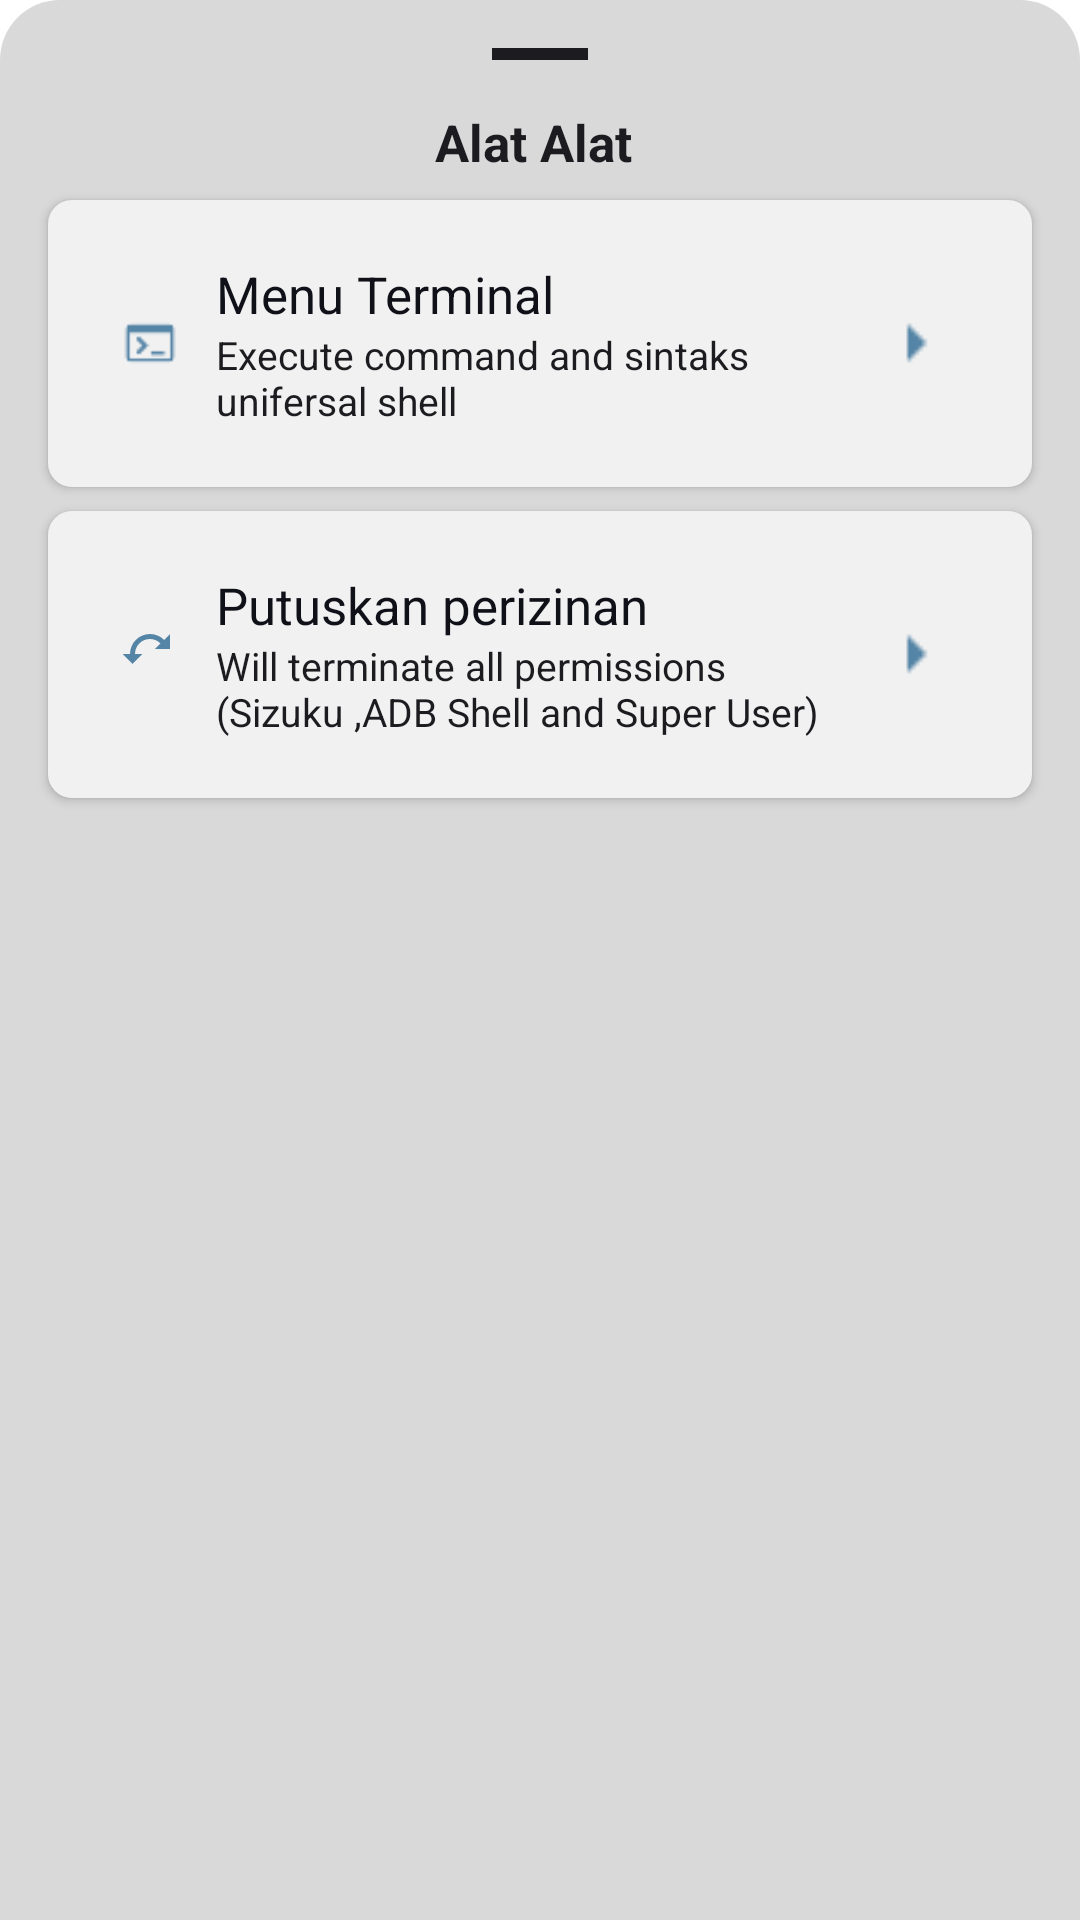

Layout XML and referenced resources for this Android screen:
<!-- AndroidManifest.xml: application theme AppTheme -->
<!-- res/layout/panel_tm.xml -->
<?xml version="1.0" encoding="utf-8"?>
<LinearLayout
	xmlns:android="http://schemas.android.com/apk/res/android"
	android:layout_width="match_parent"
	android:layout_height="wrap_content"
	android:orientation="vertical"
    android:fitsSystemWindows="true"
	android:background="@drawable/backgorund"
	android:paddingTop="8dp">

	<View
		android:layout_width="32dp"
		android:layout_height="4dp"
		android:layout_gravity="center_horizontal"
		android:layout_marginTop="8dp"
		android:background="@color/text_primary"
		android:layout_marginBottom="16dp"/>

	<TextView
		android:layout_width="wrap_content"
		android:layout_height="wrap_content"
		android:text="Alat Alat "
		android:textSize="17sp"
		android:textColor="@color/text_primary"
		android:textStyle="bold"
		android:layout_gravity="center_horizontal"/>

	<LinearLayout
		android:layout_width="match_parent"
		android:layout_height="wrap_content"
		android:orientation="vertical"
		android:layout_marginStart="16dp"
		android:layout_marginEnd="16dp"
		android:layout_marginTop="8dp"
		android:background="@drawable/bg_rounded_top"
		android:elevation="2dp"
		android:padding="12dp"
		android:clickable="true"
		android:foreground="?attr/selectableItemBackground">

		<LinearLayout
			android:layout_width="match_parent"
			android:layout_height="wrap_content"
			android:orientation="horizontal"
			android:paddingStart="12dp"
			android:paddingEnd="12dp"
			android:paddingTop="8dp"
			android:paddingBottom="8dp"
			android:gravity="center_vertical"
			android:id="@+id/terminal_options_layout">

			<ImageView
				android:layout_width="20dp"
				android:layout_height="20dp"
				android:src="@drawable/ic_terline"
				android:tint="#FF5484A6"
				android:contentDescription="Terminal Icon"/>

			<LinearLayout
				android:layout_width="0dp"
				android:layout_height="wrap_content"
				android:layout_weight="1"
				android:orientation="vertical"
				android:layout_marginStart="12dp">

				<TextView
					android:layout_width="wrap_content"
					android:layout_height="wrap_content"
					android:text="Menu Terminal "
					android:textSize="17sp"
					android:textColor="@color/colorOnPrimary"/>

				<TextView
					android:layout_width="wrap_content"
					android:layout_height="wrap_content"
					android:text="Execute command and sintaks unifersal shell"
					android:textSize="13sp"
					android:textColor="@color/text_primary"/>

			</LinearLayout>

			<ImageView
				android:layout_width="30dp"
				android:layout_height="30dp"
				android:src="@drawable/ic_sup"
				android:tint="#FF5484A6"
				android:contentDescription="companion  Icon"/>

		</LinearLayout>

	</LinearLayout>

	<LinearLayout
		android:layout_width="match_parent"
		android:layout_height="wrap_content"
		android:orientation="vertical"
		android:layout_marginStart="16dp"
		android:layout_marginEnd="16dp"
		android:layout_marginTop="8dp"
		android:background="@drawable/bg_rounded_top"
		android:elevation="2dp"
		android:padding="12dp"
		android:layout_marginBottom="24dp"
		android:clickable="true"
		android:foreground="?attr/selectableItemBackground">

		<LinearLayout
			android:layout_width="match_parent"
			android:layout_height="wrap_content"
			android:orientation="horizontal"
			android:paddingStart="12dp"
			android:paddingEnd="12dp"
			android:paddingTop="8dp"
			android:paddingBottom="8dp"
			android:gravity="center_vertical"
			android:id="@+id/izin_options_layout">

			<ImageView
				android:layout_width="20dp"
				android:layout_height="20dp"
				android:src="@drawable/ic_refresh"
				android:tint="#FF5484A6"
				android:contentDescription="perizinan Icon"/>

			<LinearLayout
				android:layout_width="0dp"
				android:layout_height="wrap_content"
				android:layout_weight="1"
				android:orientation="vertical"
				android:layout_marginStart="12dp">

				<TextView
					android:layout_width="wrap_content"
					android:layout_height="wrap_content"
					android:text="Putuskan perizinan"
					android:textSize="17sp"
					android:textColor="@color/colorOnPrimary"/>

				<TextView
					android:layout_width="wrap_content"
					android:layout_height="wrap_content"
					android:text="Will terminate all permissions (Sizuku ,ADB Shell and Super User)  "
					android:textSize="13sp"
					android:textColor="@color/text_primary"/>

			</LinearLayout>

			<ImageView
				android:layout_width="30dp"
				android:layout_height="30dp"
				android:src="@drawable/ic_sup"
				android:tint="#FF5484A6"
				android:contentDescription="companion  Icon"/>

		</LinearLayout>
	</LinearLayout>
</LinearLayout>
<!-- resources referenced by this layout -->
<resources>
  <color name="colorOnPrimary">#0F1018</color>
  <color name="text_primary">#1C1B1F</color>
  <!-- drawable backgorund (drawable) -->
  <?xml version="1.0" encoding="utf-8"?>
  <shape xmlns:android="http://schemas.android.com/apk/res/android"
      android:shape="rectangle">
  
      <solid android:color="@color/colorBackground" />
  
      <corners 
          android:topLeftRadius="20dp"
          android:topRightRadius="20dp"
          android:bottomLeftRadius="0dp"
          android:bottomRightRadius="0dp" />
  
      </shape>
  <!-- drawable bg_rounded_top (drawable) -->
  <?xml version="1.0" encoding="utf-8"?>
  <selector xmlns:android="http://schemas.android.com/apk/res/android">
  
      <item
          android:state_pressed="true">
          <shape 
               android:shape="rectangle">
              <corners 
                   android:radius="8dp"/> 
              <solid 
                   android:color="@color/colorBgd"/> 
              <padding 
                   android:left="10dp"
                   android:right="10dp"
                   android:top="4dp"
                   android:bottom="4dp"/>
          </shape>
      </item>
      
      <item>
          <shape
               android:shape="rectangle">
              <corners 
                   android:radius="8dp"/> 
              <solid 
                   android:color="@color/colorBgd"/>
              <padding 
                   android:left="10dp"
                   android:right="10dp" 
                   android:top="4dp"
                   android:bottom="4dp"/>
          </shape>
      </item>
  </selector>
  <!-- drawable ic_refresh: png bitmap (drawable, 407 bytes) -->
  <!-- drawable ic_sup: png bitmap (drawable, 188 bytes) -->
  <!-- drawable ic_terline: png bitmap (drawable, 347 bytes) -->
  <style name="AppTheme" parent="Theme.AppCompat.Light">
         <item name="android:windowIsFloating">false</item>
         <item name="android:windowBackground">@android:color/transparent</item>
         <item name="android:windowIsTranslucent">true</item> 
         <item name="android:windowContentOverlay">@null</item>
      </style>
  <color name="colorBackground">#D9D9D9</color>
  <color name="colorBgd">#F1F1F1</color>
</resources>
